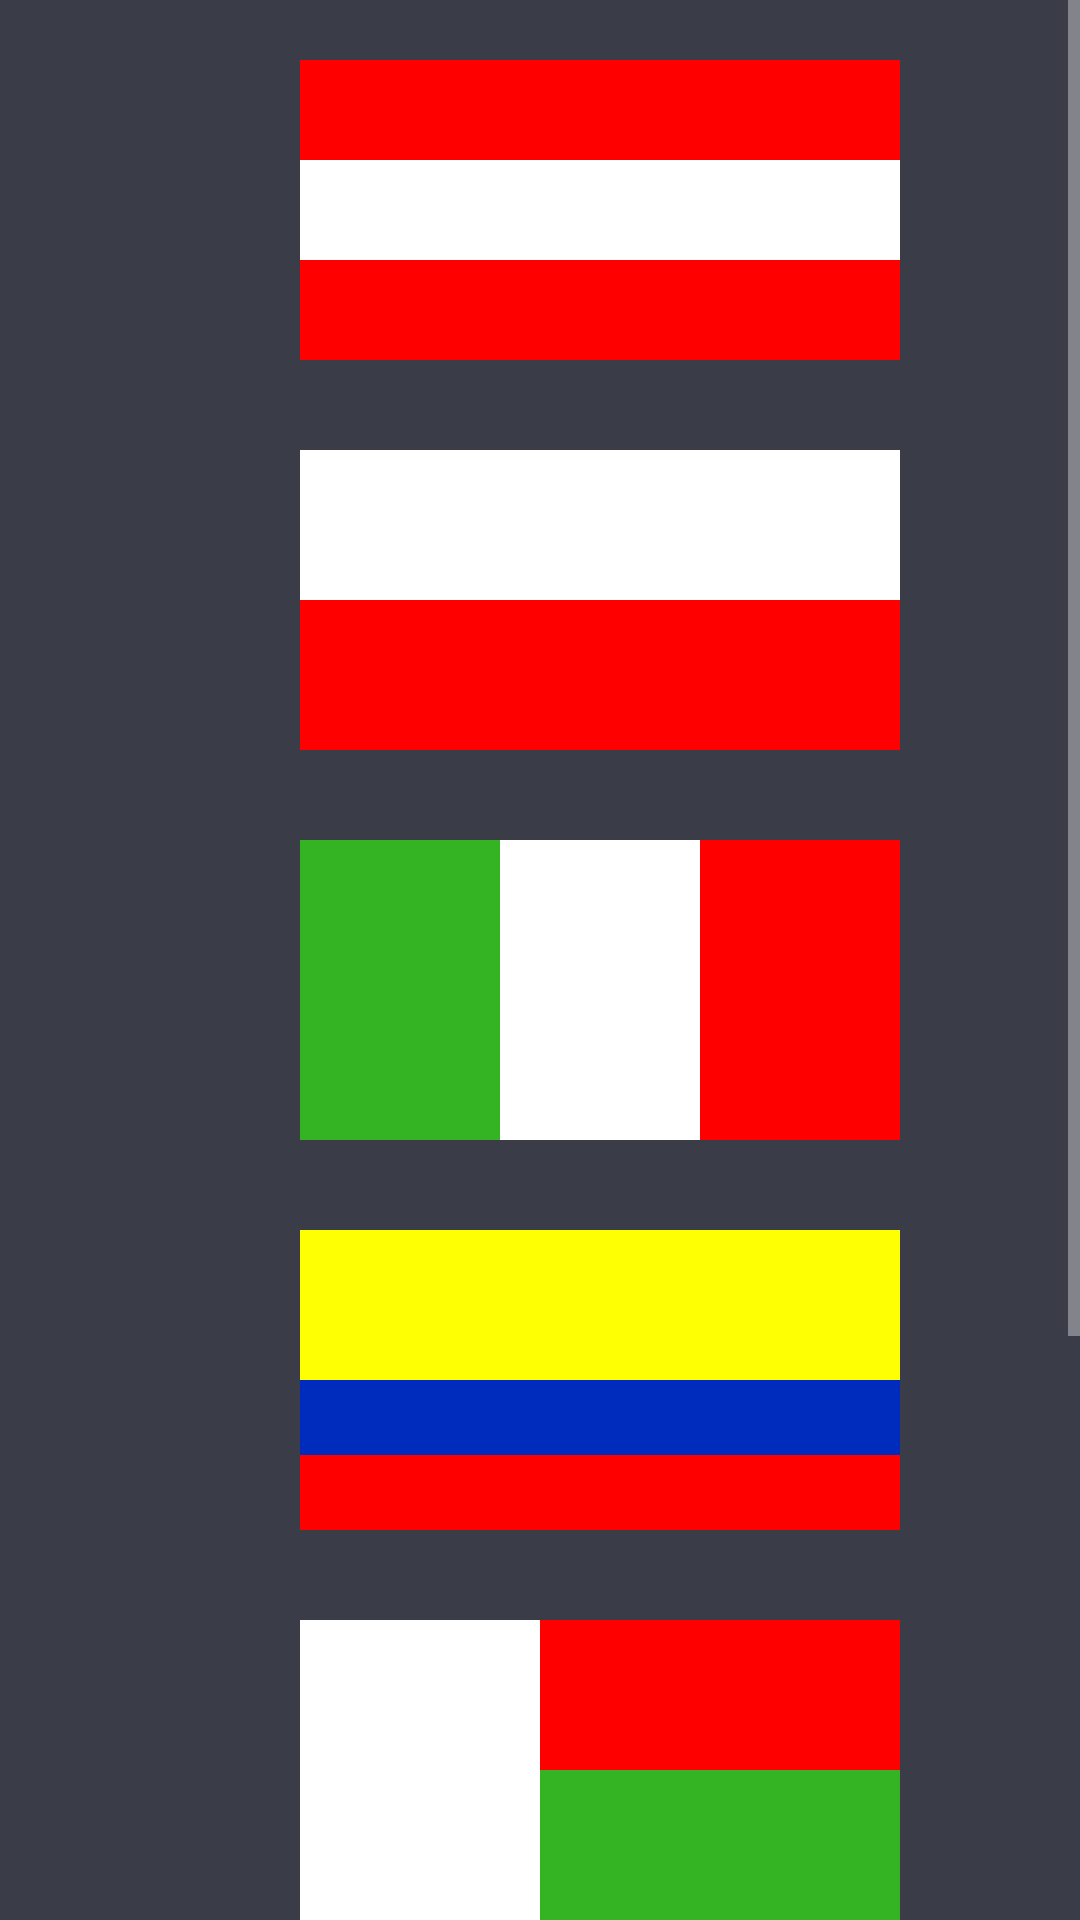

Reconstruct the res/layout file that produces this screen, plus the resources it refers to.
<!-- AndroidManifest.xml: application theme AppTheme -->
<!-- res/layout/activity_homework2.xml -->
<?xml version="1.0" encoding="utf-8"?>
<ScrollView xmlns:android="http://schemas.android.com/apk/res/android"
    xmlns:app="http://schemas.android.com/apk/res-auto"
    android:layout_width="match_parent"
    android:layout_height="match_parent">

    <LinearLayout

        android:layout_width="match_parent"
        android:layout_height="wrap_content"
        android:background="@color/gray"
        android:orientation="vertical"
        android:paddingLeft="100dp"
        android:paddingVertical="20dp">


        <android.support.constraint.ConstraintLayout
            android:layout_width="200dp"
            android:layout_height="100dp">

            <View
                android:id="@+id/View1"
                android:layout_width="wrap_content"
                android:layout_height="0dp"
                android:background="@color/red"
                app:layout_constraintBottom_toTopOf="@id/View2"
                app:layout_constraintTop_toTopOf="parent"
                app:layout_constraintVertical_weight="1" />

            <View
                android:id="@+id/View2"
                android:layout_width="wrap_content"
                android:layout_height="0dp"
                android:background="@color/white"
                app:layout_constraintBottom_toTopOf="@id/View3"
                app:layout_constraintTop_toBottomOf="@id/View1"
                app:layout_constraintVertical_weight="1" />

            <View
                android:id="@+id/View3"
                android:layout_width="wrap_content"
                android:layout_height="0dp"
                android:background="@color/red"
                app:layout_constraintBottom_toBottomOf="parent"
                app:layout_constraintTop_toBottomOf="@id/View2"
                app:layout_constraintVertical_weight="1" />
        </android.support.constraint.ConstraintLayout>

        <android.support.constraint.ConstraintLayout
            android:layout_width="200dp"
            android:layout_height="100dp"
            android:layout_marginTop="30dp">

            <View
                android:id="@+id/View4"
                android:layout_width="wrap_content"
                android:layout_height="0dp"
                android:background="@color/white"
                app:layout_constraintBottom_toTopOf="@id/View5"
                app:layout_constraintTop_toTopOf="parent"
                app:layout_constraintVertical_weight="1" />

            <View
                android:id="@+id/View5"
                android:layout_width="wrap_content"
                android:layout_height="0dp"
                android:background="@color/red"
                app:layout_constraintBottom_toBottomOf="parent"
                app:layout_constraintTop_toBottomOf="@id/View4"
                app:layout_constraintVertical_weight="1" />

        </android.support.constraint.ConstraintLayout>

        <android.support.constraint.ConstraintLayout
            android:layout_width="200dp"

            android:layout_height="100dp"
            android:layout_marginTop="30dp">

            <View
                android:id="@+id/View7"
                android:layout_width="0dp"
                android:layout_height="wrap_content"
                android:background="@color/green"
                app:layout_constraintHorizontal_weight="1"
                app:layout_constraintLeft_toLeftOf="parent"
                app:layout_constraintRight_toLeftOf="@id/View8" />

            <View
                android:id="@+id/View8"
                android:layout_width="0dp"
                android:layout_height="wrap_content"
                android:background="@color/white"
                app:layout_constraintHorizontal_weight="1"
                app:layout_constraintLeft_toRightOf="@id/View7"
                app:layout_constraintRight_toLeftOf="@id/View9" />

            <View
                android:id="@+id/View9"
                android:layout_width="0dp"
                android:layout_height="wrap_content"
                android:background="@color/red"
                app:layout_constraintHorizontal_weight="1"
                app:layout_constraintLeft_toRightOf="@id/View8"
                app:layout_constraintRight_toRightOf="parent" />
        </android.support.constraint.ConstraintLayout>

        <android.support.constraint.ConstraintLayout
            android:layout_width="200dp"
            android:layout_height="100dp"
            android:layout_marginTop="30dp">

            <View
                android:id="@+id/View10"
                android:layout_width="wrap_content"
                android:layout_height="0dp"
                android:background="@color/yellow"
                app:layout_constraintBottom_toTopOf="@id/View11"
                app:layout_constraintTop_toTopOf="parent"
                app:layout_constraintVertical_weight="2" />

            <View
                android:id="@+id/View11"
                android:layout_width="wrap_content"
                android:layout_height="0dp"
                android:background="@color/darkBlue"
                app:layout_constraintBottom_toTopOf="@id/View12"
                app:layout_constraintTop_toBottomOf="@id/View10"
                app:layout_constraintVertical_weight="1" />

            <View
                android:id="@+id/View12"
                android:layout_width="wrap_content"
                android:layout_height="0dp"
                android:background="@color/red"
                app:layout_constraintBottom_toBottomOf="parent"
                app:layout_constraintTop_toBottomOf="@id/View11"
                app:layout_constraintVertical_weight="1" />
        </android.support.constraint.ConstraintLayout>

        <android.support.constraint.ConstraintLayout
            android:layout_width="200dp"
            android:layout_height="100dp"
            android:layout_marginTop="30dp">

            <View
                android:id="@+id/View13"
                android:layout_width="wrap_content"
                android:layout_height="0dp"
                android:background="@color/red"
                app:layout_constraintBottom_toTopOf="@id/View14"
                app:layout_constraintTop_toTopOf="parent"
                app:layout_constraintVertical_weight="1" />

            <View
                android:id="@+id/View14"
                android:layout_width="wrap_content"
                android:layout_height="0dp"
                android:background="@color/green"
                app:layout_constraintBottom_toBottomOf="parent"
                app:layout_constraintTop_toBottomOf="@id/View13"
                app:layout_constraintVertical_weight="1" />

            <View
                android:id="@+id/View15"
                android:layout_width="80dp"
                android:layout_height="wrap_content"
                android:background="@color/white"
                app:layout_constraintLeft_toLeftOf="parent" />
        </android.support.constraint.ConstraintLayout>

        <RelativeLayout
            android:layout_width="200dp"
            android:layout_height="100dp"
            android:layout_marginTop="30dp">

            <View
                android:id="@+id/View16"
                android:layout_width="wrap_content"
                android:layout_height="wrap_content"
                android:background="@color/red"
                app:layout_constraintBottom_toBottomOf="parent"
                app:layout_constraintTop_toTopOf="parent" />

            <View
                android:id="@+id/View17"
                android:layout_width="wrap_content"
                android:layout_height="60dp"
                android:layout_centerInParent="true"
                android:background="@color/white" />

            <View
                android:id="@+id/View18"
                android:layout_width="wrap_content"
                android:layout_height="30dp"
                android:layout_centerInParent="true"
                android:background="@color/darkBlue" />
        </RelativeLayout>

        <android.support.constraint.ConstraintLayout
            android:layout_width="200dp"
            android:layout_height="100dp"
            android:layout_marginTop="30dp">

            <View
                android:id="@+id/View19"
                android:layout_width="0dp"
                android:layout_height="wrap_content"
                android:background="@color/red"
                app:layout_constraintHorizontal_weight="3"
                app:layout_constraintLeft_toLeftOf="parent"
                app:layout_constraintRight_toLeftOf="@id/View20" />

            <View
                android:id="@+id/View20"
                android:layout_width="0dp"
                android:layout_height="wrap_content"
                android:background="@color/white"
                app:layout_constraintHorizontal_weight="1"
                app:layout_constraintLeft_toRightOf="@id/View19"
                app:layout_constraintRight_toLeftOf="@id/View21" />

            <View
                android:id="@+id/View21"
                android:layout_width="0dp"
                android:layout_height="wrap_content"
                android:background="@color/red"
                app:layout_constraintHorizontal_weight="6"
                app:layout_constraintLeft_toRightOf="@id/View20"
                app:layout_constraintRight_toRightOf="parent" />

            <RelativeLayout
                android:layout_width="200dp"
                android:layout_height="100dp">

                <View
                    android:id="@+id/View22"
                    android:layout_width="wrap_content"
                    android:layout_height="20dp"
                    android:layout_centerInParent="true"
                    android:background="@color/white" />

            </RelativeLayout>
        </android.support.constraint.ConstraintLayout>
    </LinearLayout>
</ScrollView>
<!-- resources referenced by this layout -->
<resources>
  <color name="darkBlue">#002cbe</color>
  <color name="gray">#3a3c48</color>
  <color name="green">#34b423</color>
  <color name="red">#ff0000</color>
  <color name="white">#ffffff</color>
  <color name="yellow">#ffff03</color>
  <style name="AppTheme" parent="Theme.AppCompat.NoActionBar">
          
          <item name="colorPrimary">@color/colorPrimary</item>
          <item name="colorPrimaryDark">@color/colorPrimaryDark</item>
          <item name="colorAccent">@color/colorAccent</item>
      </style>
  <color name="colorPrimary">#3F51B5</color>
  <color name="colorPrimaryDark">#303F9F</color>
  <color name="colorAccent">#FF4081</color>
</resources>
